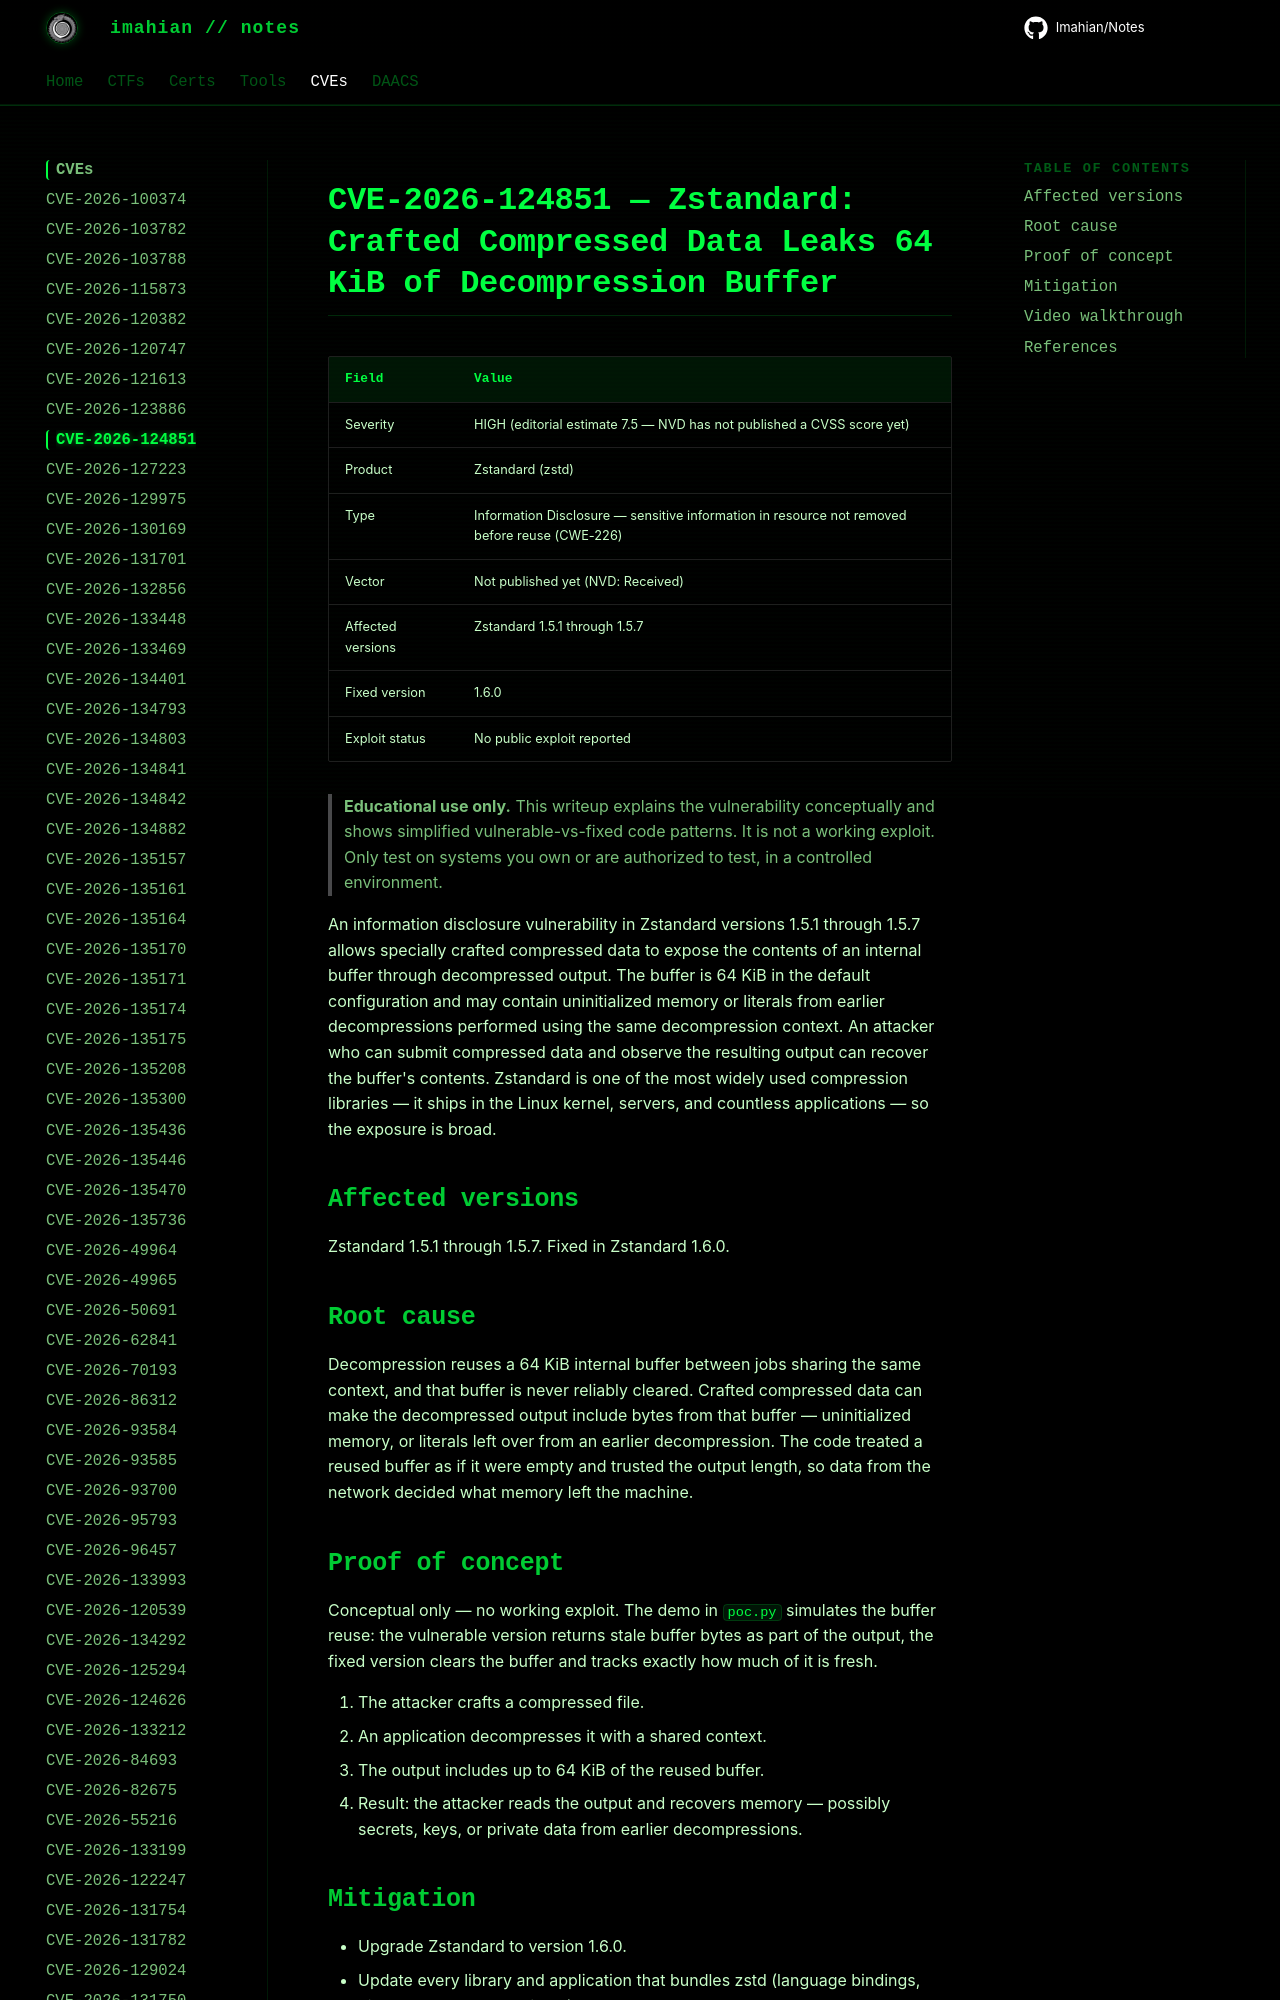

repository: Imahian/Notes · page: CVEs/CVE-2026-124851/index.html · generator: mkdocs

# CVE-2026-124851 — Zstandard: Crafted Compressed Data Leaks 64 KiB of Decompression Buffer

| Field | Value |
|---|---|
| Severity | HIGH (editorial estimate 7.5 — NVD has not published a CVSS score yet) |
| Product | Zstandard (zstd) |
| Type | Information
